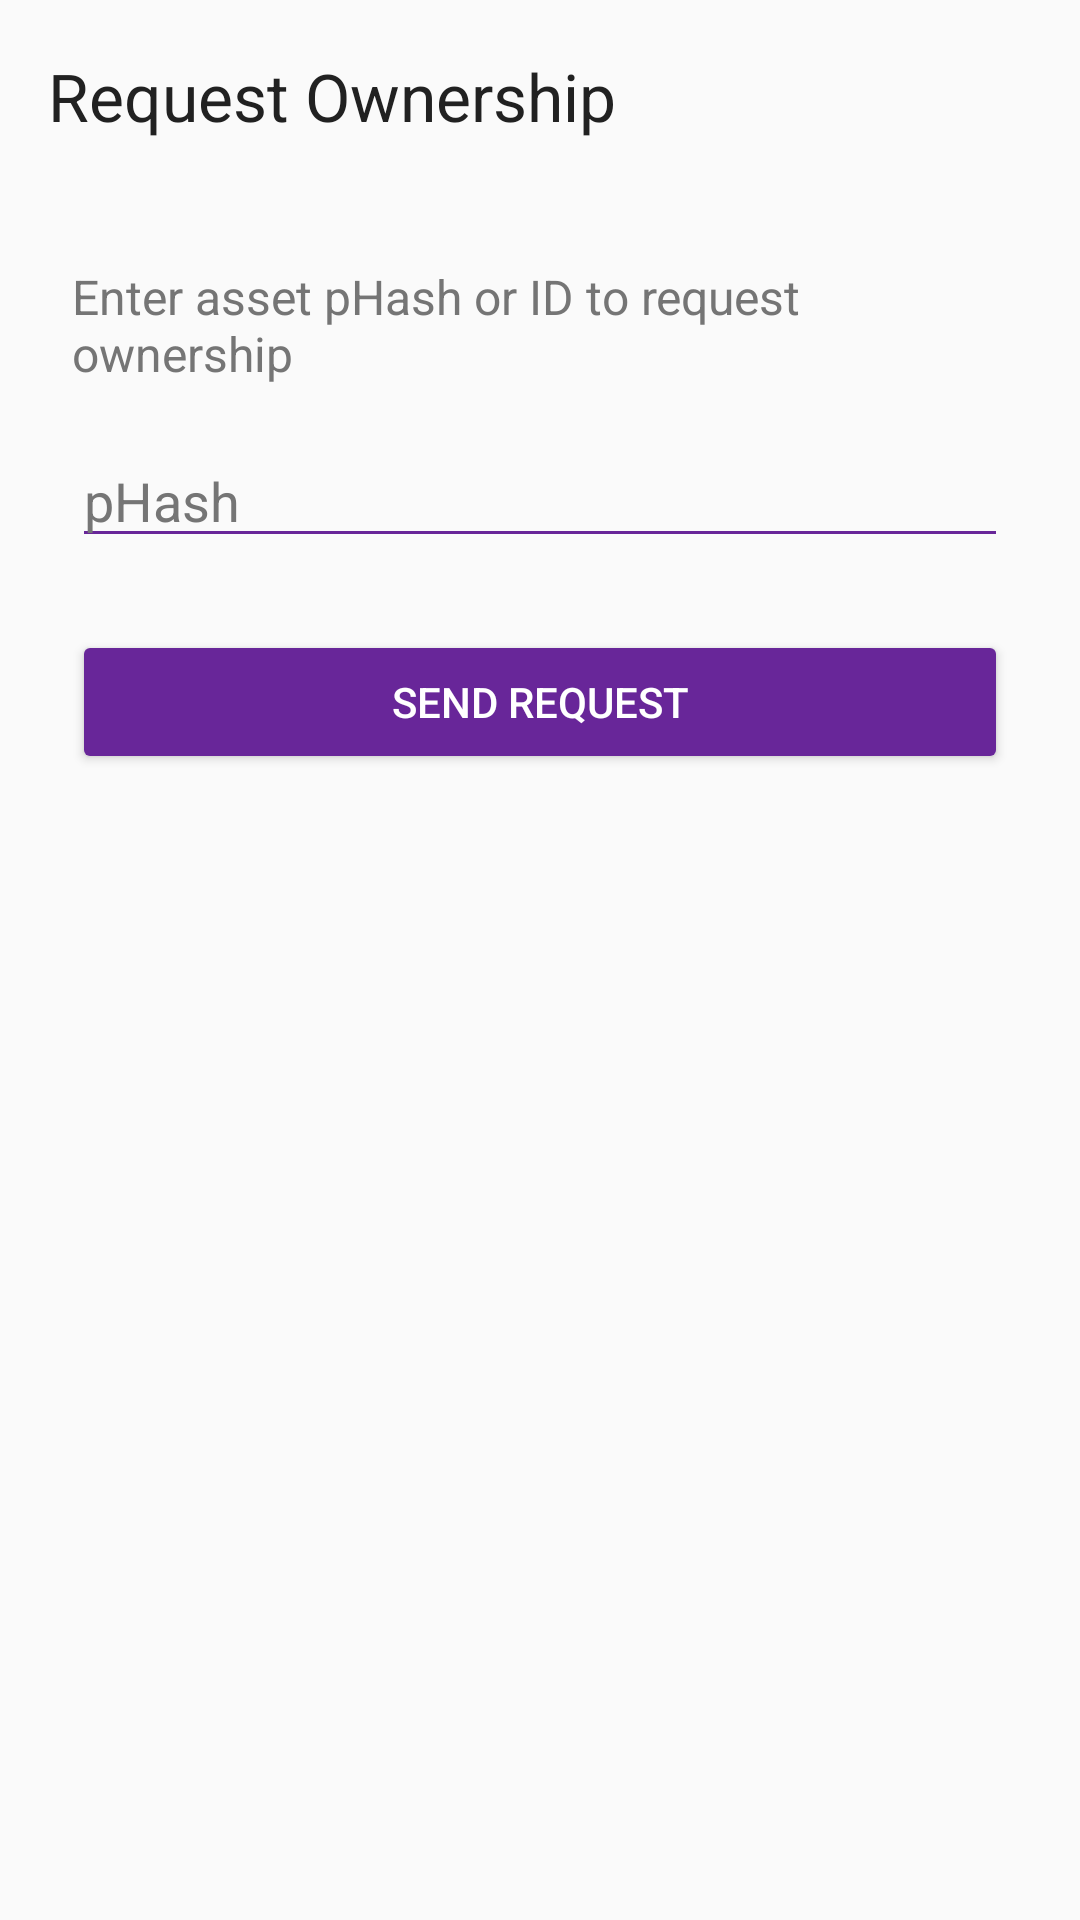

This screen was rendered from an Android layout file. Write that file and the resources it references.
<!-- AndroidManifest.xml: application theme Theme.AssetVault -->
<!-- res/layout/fragment_request_ownership.xml -->
<?xml version="1.0" encoding="utf-8"?>
<androidx.constraintlayout.widget.ConstraintLayout xmlns:android="http://schemas.android.com/apk/res/android"
    xmlns:app="http://schemas.android.com/apk/res-auto"
    android:layout_width="match_parent"
    android:layout_height="match_parent"
    android:background="@color/background">

    <androidx.appcompat.widget.Toolbar
        android:id="@+id/toolbar"
        android:layout_width="match_parent"
        android:layout_height="?attr/actionBarSize"
        android:background="@color/background"
        app:title="@string/request_ownership_title"
        app:titleTextColor="@color/text_primary"
        app:navigationIcon="@drawable/ic_back"
        app:layout_constraintTop_toTopOf="parent"/>

    <LinearLayout
        android:layout_width="match_parent"
        android:layout_height="0dp"
        android:orientation="vertical"
        android:padding="24dp"
        app:layout_constraintTop_toBottomOf="@id/toolbar"
        app:layout_constraintBottom_toBottomOf="parent">

        <TextView
            android:layout_width="wrap_content"
            android:layout_height="wrap_content"
            android:text="@string/request_asset_hash"
            android:textSize="16sp"
            android:textColor="@color/text_secondary"
            android:layout_marginBottom="16dp" />

        <EditText
            android:id="@+id/etAssetId"
            android:layout_width="match_parent"
            android:layout_height="wrap_content"
            android:hint="pHash"
            android:textColor="@color/text_primary"
            android:textColorHint="@color/text_secondary"
            android:inputType="text"
            android:backgroundTint="@color/purple_500"
            android:layout_marginBottom="24dp" />

        <Button
            android:id="@+id/btnRequest"
            android:layout_width="match_parent"
            android:layout_height="wrap_content"
            android:text="@string/send_request"
            android:backgroundTint="@color/purple_500"
            android:textColor="@color/white" />
    </LinearLayout>

</androidx.constraintlayout.widget.ConstraintLayout>
<!-- resources referenced by this layout -->
<resources>
  <color name="background">#FAFAFA</color>
  <color name="purple_500">#682699</color>
  <color name="text_primary">#212121</color>
  <color name="text_secondary">#757575</color>
  <color name="white">#FFFFFF</color>
  <string name="request_asset_hash">Enter asset pHash or ID to request ownership</string>
  <string name="request_ownership_title">Request Ownership</string>
  <string name="send_request">Send Request</string>
  <style name="Theme.AssetVault" parent="Theme.Material3.Light.NoActionBar">
          <item name="colorPrimary">@color/primary</item>
          <item name="colorPrimaryVariant">@color/primary_variant</item>
          <item name="colorSecondary">@color/secondary</item>
          <item name="colorSecondaryVariant">@color/secondary_variant</item>
          <item name="android:colorBackground">@color/background</item>
          <item name="colorSurface">@color/surface</item>
          <item name="colorError">@color/error</item>
          <item name="colorOnPrimary">@color/on_primary</item>
          <item name="colorOnSecondary">@color/on_secondary</item>
          <item name="colorOnBackground">@color/on_background</item>
          <item name="colorOnSurface">@color/on_surface</item>
          <item name="colorOnError">@color/on_error</item>
          <item name="android:statusBarColor">@color/primary</item>
      </style>
  <color name="primary">@color/purple_500</color>
  <color name="primary_variant">@color/purple_700</color>
  <color name="secondary">#03DAC6</color>
  <color name="secondary_variant">#018786</color>
  <color name="surface">#FFFFFF</color>
  <color name="error">#B00020</color>
  <color name="on_primary">#FFFFFF</color>
  <color name="on_secondary">#000000</color>
  <color name="on_background">#000000</color>
  <color name="on_surface">#000000</color>
  <color name="on_error">#FFFFFF</color>
  <color name="purple_700">#4E1380</color>
</resources>
